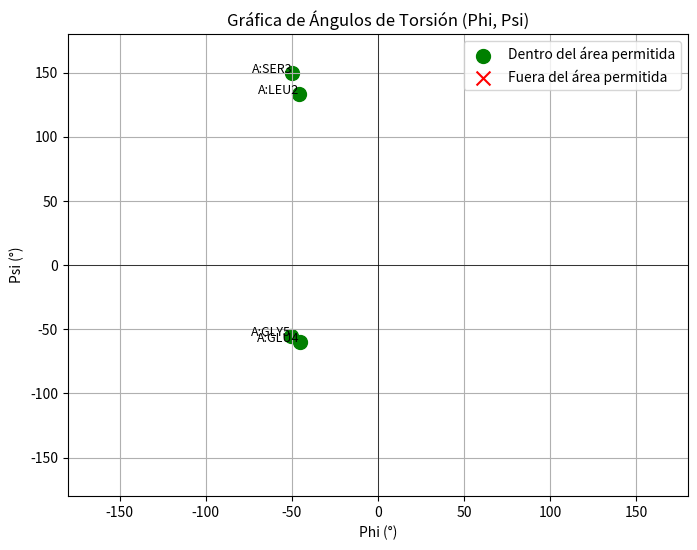

Here is the Python script that generated this plot:
import numpy as np
import matplotlib.pyplot as plt

# Ejemplo de los ángulos de torsión (reemplaza con tus valores)
torsion_angles = {
    'A:LEU2': [-45.79, 133.57],
    'A:SER3': [-49.57, 150.06],
    'A:GLU4': [-45.41, -59.95],
    'A:GLY5': [-50.40, -55.19],
    # Añade más ángulos según sea necesario
}

# Ejemplo del mapa de densidad (reemplaza con tus valores)
density_map = np.array([
    [6.18e-07, 1.21e-06, 1.73e-06],
    [9.03e-07, 1.65e-06, 2.25e-06],
    [1.13e-06, 1.93e-06, 2.53e-06],
    [2.42e-06, 4.86e-06, 8.21e-06]
    # Agrega más filas aquí según tu mapa de densidad
])

# Definir los límites permitidos para el mapa de densidad
density_threshold = 1e-06  # Este es un valor de ejemplo; ajústalo según sea necesario

# Función para verificar si los ángulos están dentro del área permitida
def verificar_angulos_en_mapa(torsion_angles, density_map, threshold):
    resultados = []
    
    # Recorremos cada residuo y sus ángulos
    for residuo, angulos in torsion_angles.items():
        # Aquí extraemos phi y psi de los ángulos de torsión
        phi, psi = angulos  # 'angulos' es una lista o tupla con [phi, psi]

        # Convertir ángulos en índices válidos para el mapa de densidad
        # Estos índices se calculan para el acceso a la matriz density_map
        phi_idx = int((phi + 180) / 360 * density_map.shape[0]) % density_map.shape[0]
        psi_idx = int((psi + 180) / 360 * density_map.shape[1]) % density_map.shape[1]
        
        # Verificar el valor en el mapa de densidad
        densidad = density_map[phi_idx, psi_idx]
        dentro_area = densidad > threshold
        
        # Guardar los resultados de verificación
        resultados.append((phi, psi, dentro_area, residuo))
    
    return resultados

# Verificar los ángulos
resultados_verificacion = verificar_angulos_en_mapa(torsion_angles, density_map, density_threshold)

# Generar la gráfica de los ángulos
plt.figure(figsize=(8, 6))

# Separar los puntos que están dentro y fuera del área permitida
dentro_phi = [phi for phi, psi, dentro, res in resultados_verificacion if dentro]
dentro_psi = [psi for phi, psi, dentro, res in resultados_verificacion if dentro]
fuera_phi = [phi for phi, psi, dentro, res in resultados_verificacion if not dentro]
fuera_psi = [psi for phi, psi, dentro, res in resultados_verificacion if not dentro]

# Graficar los puntos
plt.scatter(dentro_phi, dentro_psi, color='green', label='Dentro del área permitida', s=100, marker='o')
plt.scatter(fuera_phi, fuera_psi, color='red', label='Fuera del área permitida', s=100, marker='x')

# Etiquetas de los residuos
for phi, psi, dentro, residuo in resultados_verificacion:
    plt.text(phi, psi, residuo, fontsize=9, ha='right')

# Configurar los límites de los ejes y etiquetas
plt.xlim([-180, 180])
plt.ylim([-180, 180])
plt.axhline(0, color='black', linewidth=0.5)
plt.axvline(0, color='black', linewidth=0.5)
plt.xlabel("Phi (°)")
plt.ylabel("Psi (°)")
plt.title("Gráfica de Ángulos de Torsión (Phi, Psi)")
plt.legend()

# Mostrar la gráfica
plt.grid(True)
plt.show()
